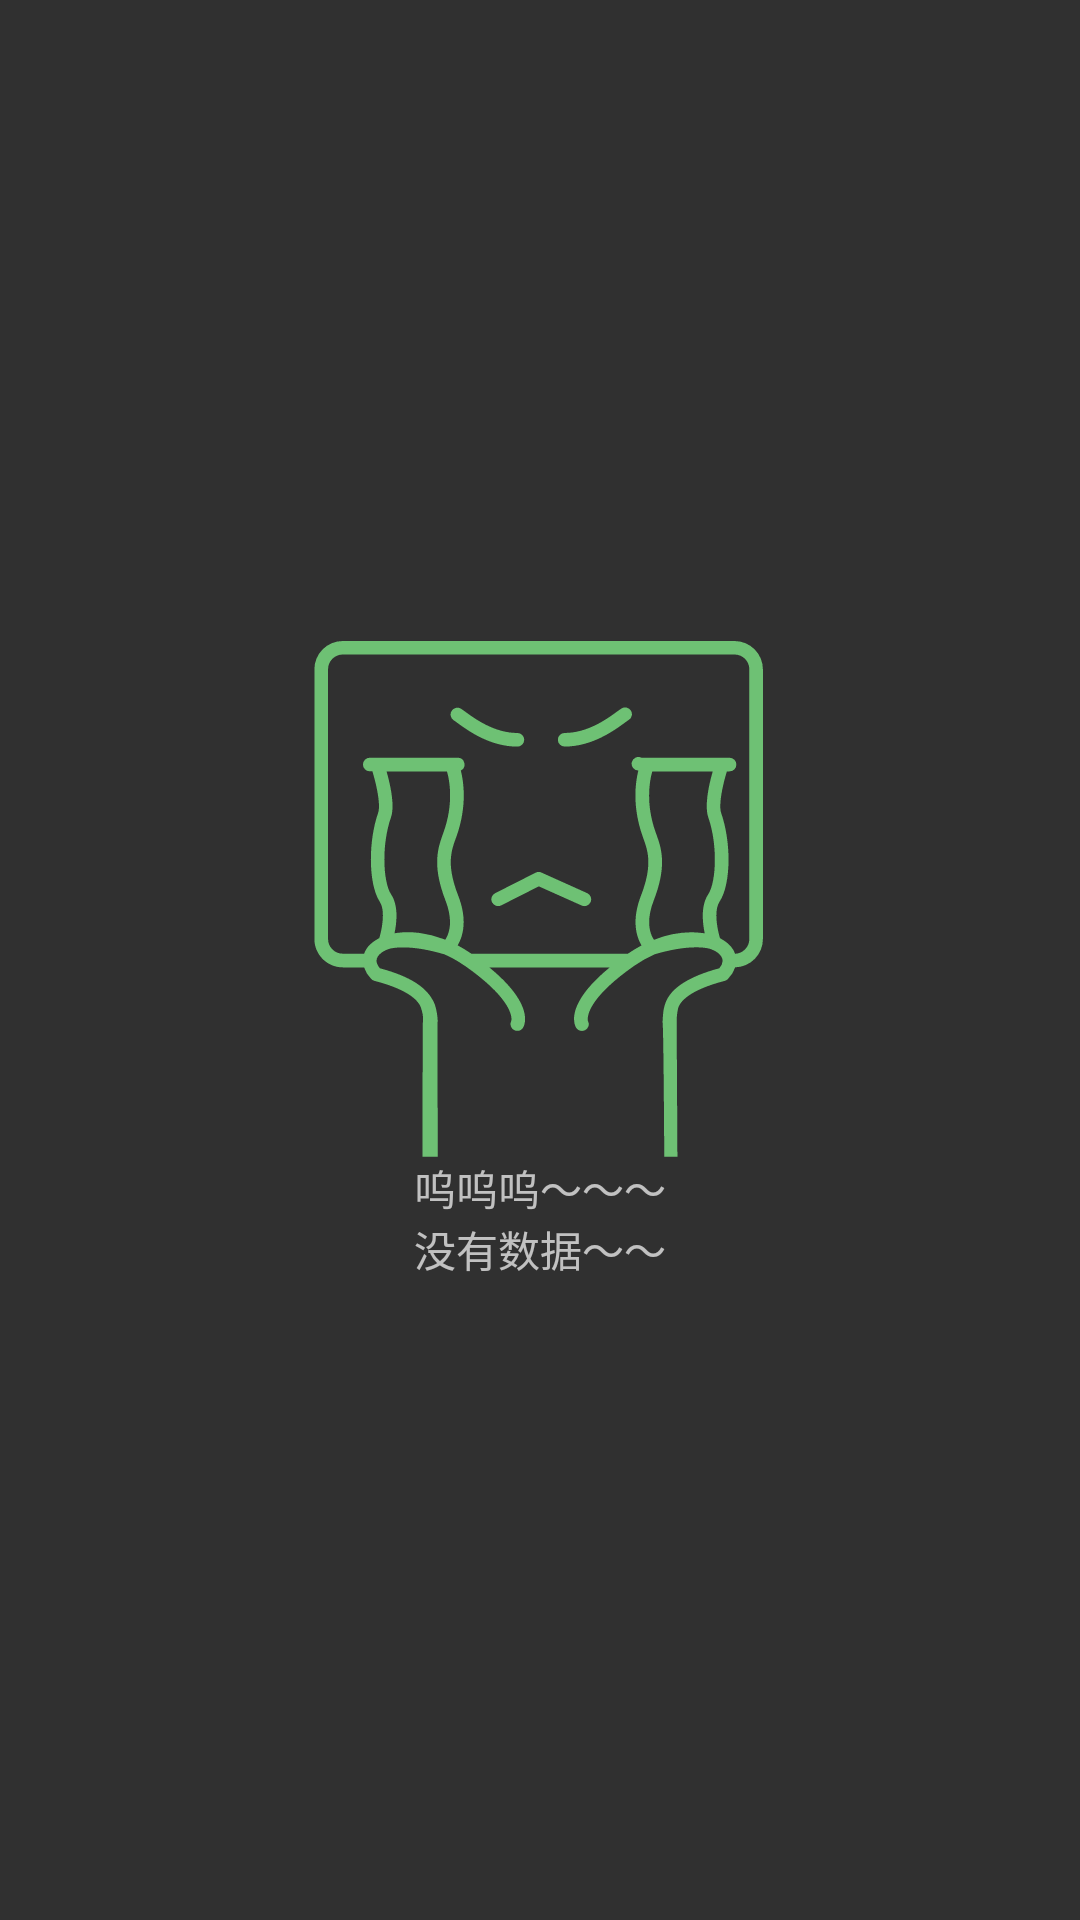

The Android layout XML behind this screen, and the referenced resources:
<!-- AndroidManifest.xml: application theme AppTheme -->
<!-- res/layout/fragment_plugin_list.xml -->
<?xml version="1.0" encoding="utf-8"?>
<layout xmlns:android="http://schemas.android.com/apk/res/android">

    <data class="PluginListFragmentDB">

        <import type="android.view.View" />

        <import type="java.util.ArrayList" />

        <import type="com.st.programerutils.model.Model.Plugin" />

        <variable
            name="datas"
            type="ArrayList&lt;Plugin&gt;" />
    </data>

    <RelativeLayout
        android:layout_width="match_parent"
        android:layout_height="match_parent">

        <TextView
            android:layout_width="match_parent"
            android:layout_height="wrap_content"
            android:layout_centerInParent="true"
            android:drawableTop="@drawable/no_data"
            android:gravity="center"
            android:text="@string/has_no_data"
            android:visibility="@{datas.size() &gt; 0 ? View.GONE : View.VISIBLE}" />

        <android.support.v7.widget.RecyclerView
            android:id="@+id/rv_plugins"
            android:layout_width="match_parent"
            android:layout_height="match_parent"
            android:visibility="@{datas.size() &gt; 0 ? View.VISIBLE : View.GONE}" />
    </RelativeLayout>


</layout>
<!-- resources referenced by this layout -->
<resources>
  <!-- drawable no_data: vector/xml drawable (drawable, 7045 chars, omitted) -->
  <string name="has_no_data">呜呜呜～～～\n没有数据～～</string>
  <style name="AppTheme" parent="Theme.AppCompat.NoActionBar">
          
          <item name="colorPrimary">@color/colorPrimary</item>
          <item name="colorPrimaryDark">@color/colorPrimaryDark</item>
          <item name="colorAccent">@color/colorAccent</item>
      </style>
  <color name="colorPrimary">#3d4042</color>
  <color name="colorPrimaryDark">#3a3d3f</color>
  <color name="colorAccent">#6ec174</color>
</resources>
